Run: headless pygame with SDL's dummy video driver; simulated clock (each Clock.tick advances the game by its frame time, no real sleeping); random seed 0; keys injected as events and as key.get_pressed() state; mouse plan: one left click at the window centre at the start of phase 2, then a move to the lower-right quarter at the start of phase 3.
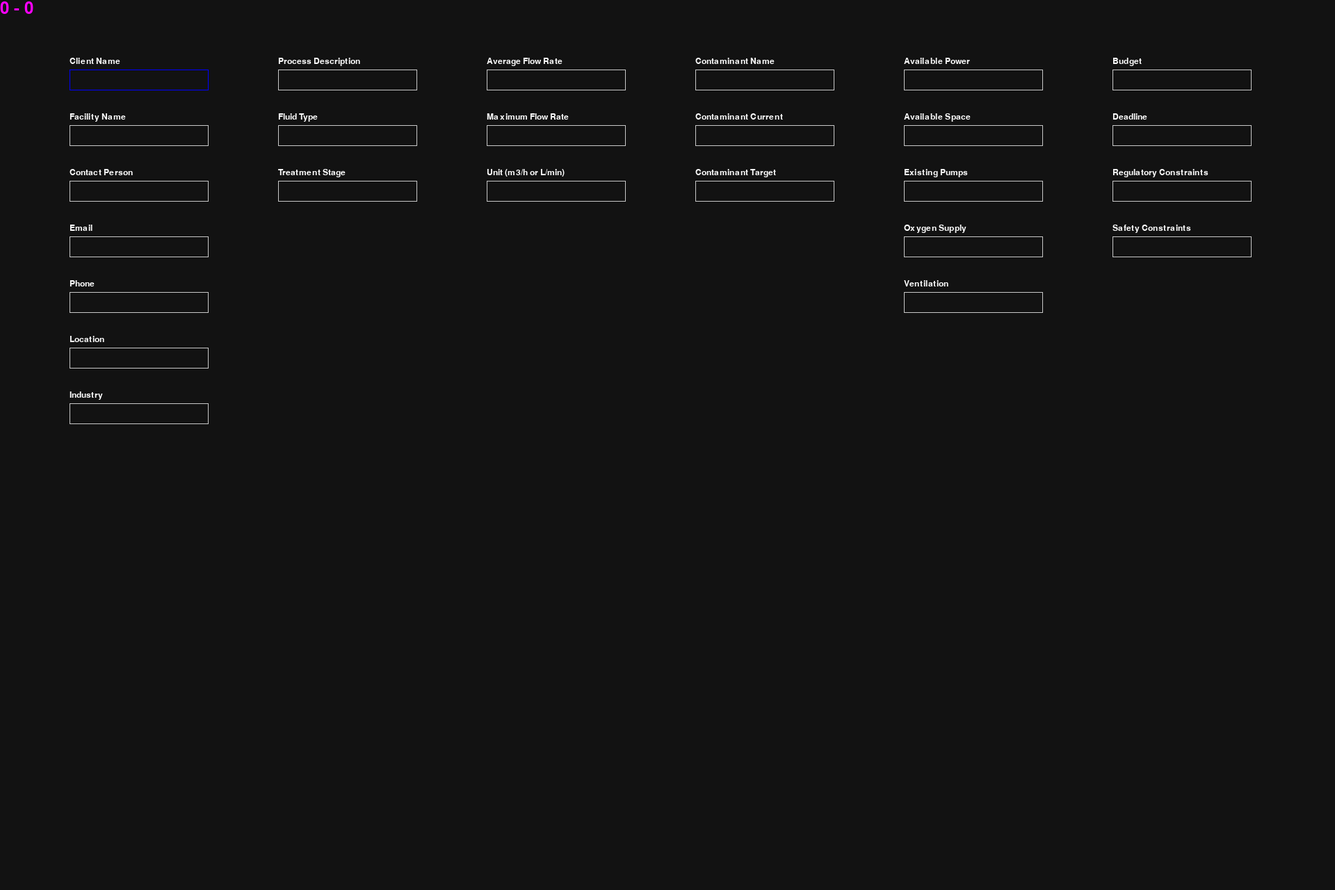
Frame 1 of 4 · flips 1–60 · no input
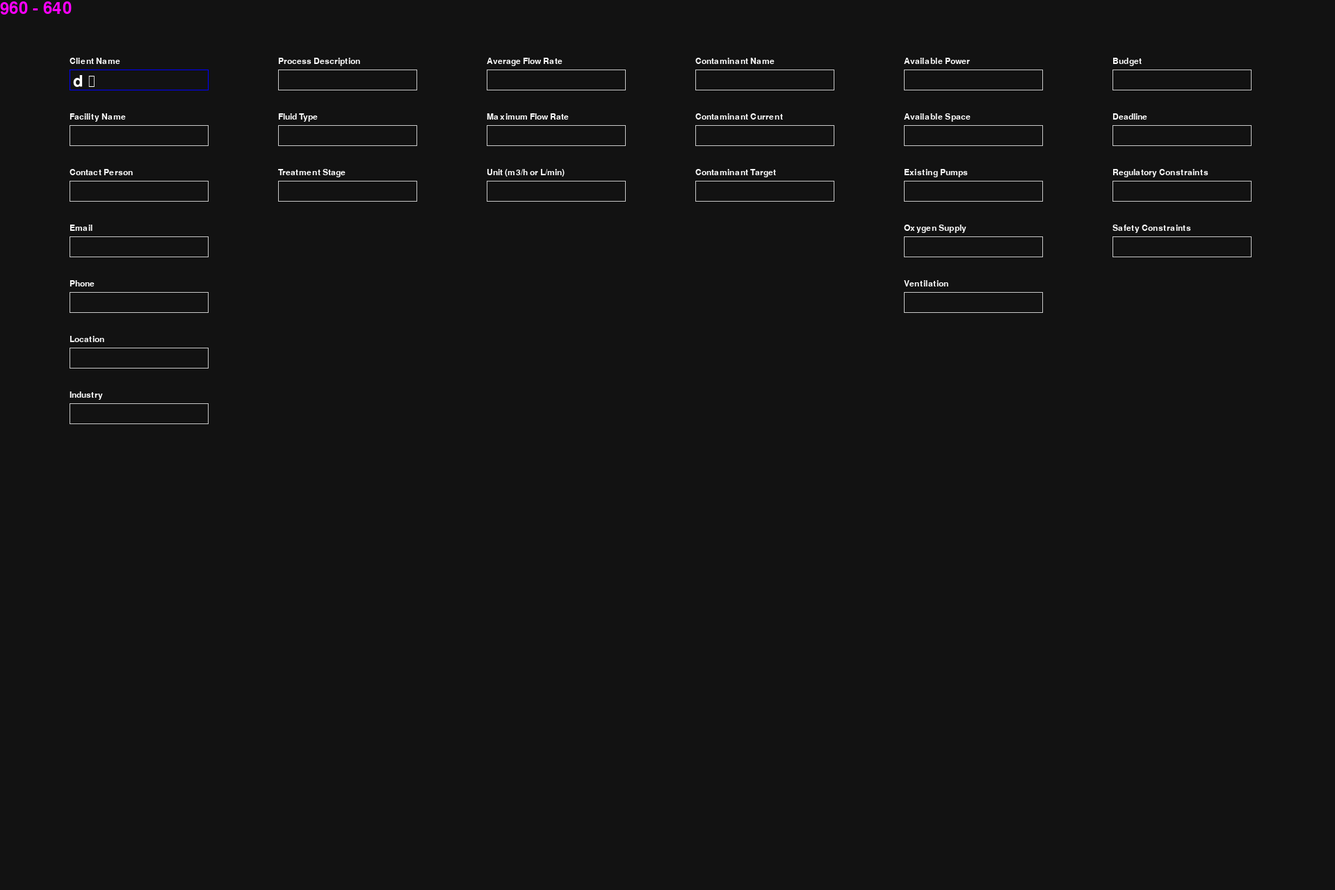
Frame 2 of 4 · flips 61–180 · clicked the window centre · tapped SPACE, RETURN · held RIGHT (→), D
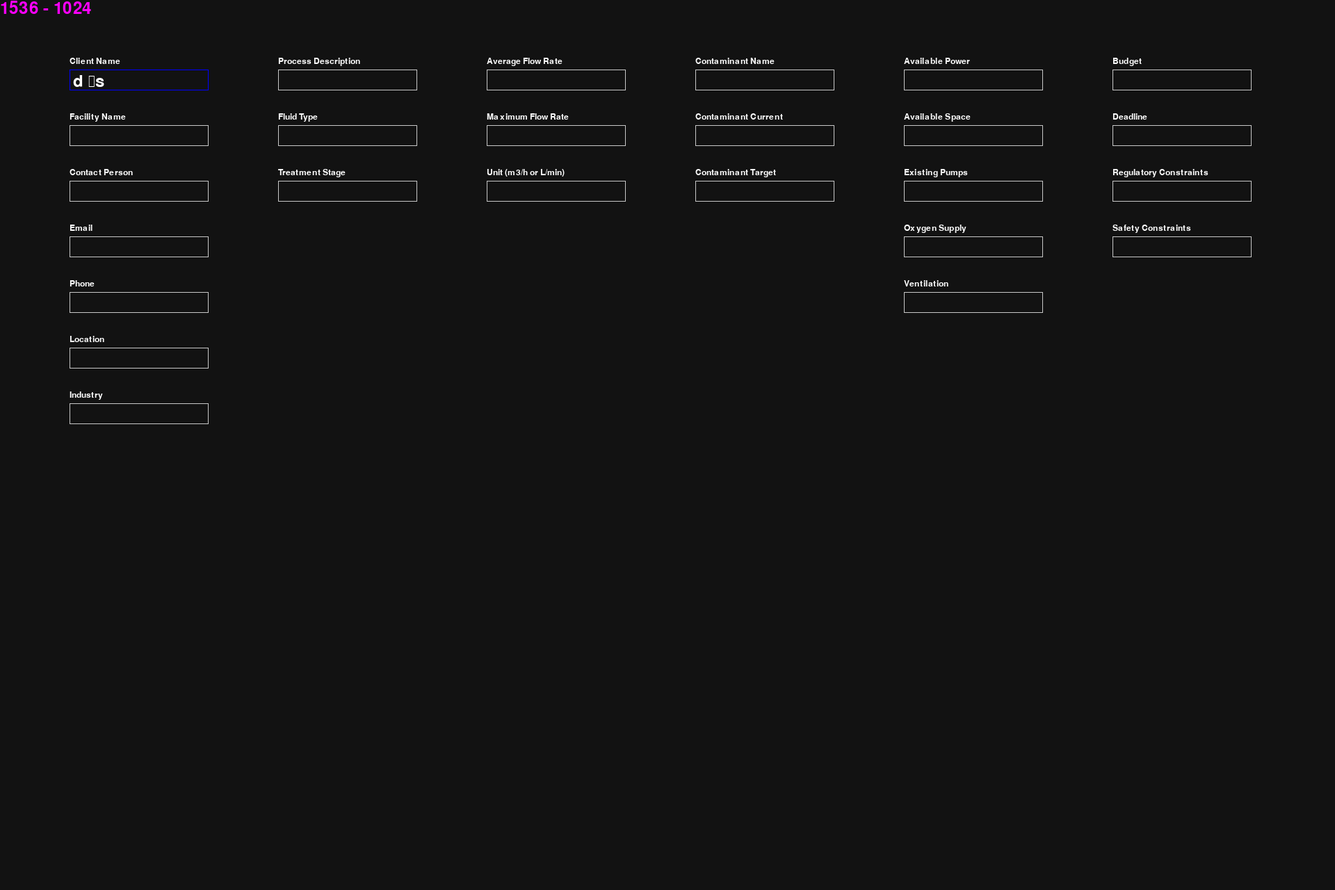
Frame 3 of 4 · flips 181–300 · moved the mouse to the lower-right quarter · held DOWN (↓), S
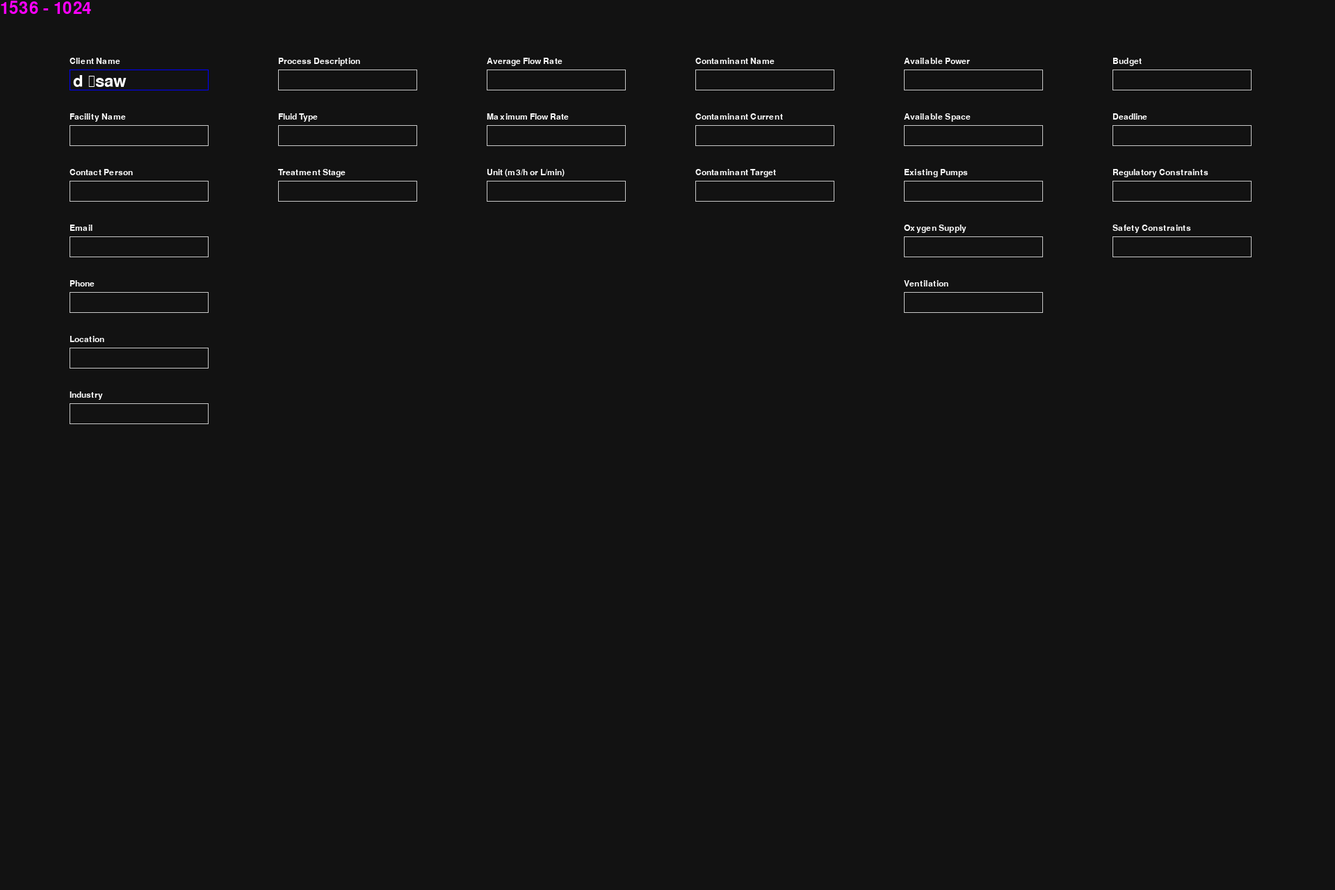
Frame 4 of 4 · flips 301–420 · held LEFT (←), A, UP (↑), W

The pygame program that drew these frames:

import pygame

pygame.init()
WIDTH, HEIGHT = 1920, 1280 
screen = pygame.display.set_mode((WIDTH, HEIGHT))
pygame.display.set_caption("Ozone Engineering Assistant")

font_16 = pygame.font.SysFont(None, 16)
font_18 = pygame.font.SysFont(None, 18)
font = pygame.font.SysFont(None, 36)

project = {
}

field_text = ''

clock = pygame.time.Clock()

fields_0000 = [
    'Client Name',
    'Facility Name',
    'Contact Person',
    'Email',
    'Phone',
    'Location',
    'Industry',
]

fields_0001 = [
    'Process Description',
    'Fluid Type',
    'Treatment Stage',
]

fields_0002 = [
    'Average Flow Rate',
    'Maximum Flow Rate',
    'Unit (m3/h or L/min)',
]

fields_0003 = [
    'Contaminant Name',
    'Contaminant Current',
    'Contaminant Target',
]

fields_0004 = [
    'Available Power',
    'Available Space',
    'Existing Pumps',
    'Oxygen Supply',
    'Ventilation',
]

fields_0005 = [
    'Budget',
    'Deadline',
    'Regulatory Constraints',
    'Safety Constraints',
]

def field_create(name, x, y, w, h):
    obj = {
        'name': name,
        'val': '',
        'x': x,
        'y': y,
        'w': w,
        'h': h,
    }
    return obj

fields = []

row_size = 80
col_size = 300
x_start = 100
y_start = 100

col_i = 0
for i, field in enumerate(fields_0000):
    x = x_start + (col_size * col_i)
    y = y_start + (row_size * i)
    fields.append(field_create(field, x, y, 200, 30))

col_i = 1
for i, field in enumerate(fields_0001):
    x = x_start + (col_size * col_i)
    y = y_start + (row_size * i)
    fields.append(field_create(field, x, y, 200, 30))

col_i = 2
for i, field in enumerate(fields_0002):
    x = x_start + (col_size * col_i)
    y = y_start + (row_size * i)
    fields.append(field_create(field, x, y, 200, 30))

col_i = 3
for i, field in enumerate(fields_0003):
    x = x_start + (col_size * col_i)
    y = y_start + (row_size * i)
    fields.append(field_create(field, x, y, 200, 30))

col_i = 4
for i, field in enumerate(fields_0004):
    x = x_start + (col_size * col_i)
    y = y_start + (row_size * i)
    fields.append(field_create(field, x, y, 200, 30))

col_i = 5
for i, field in enumerate(fields_0005):
    x = x_start + (col_size * col_i)
    y = y_start + (row_size * i)
    fields.append(field_create(field, x, y, 200, 30))

def draw_fields():
    for field_i, field in enumerate(fields):
        if field_i == field_i_cur: border_color = (0, 0, 255)
        else: border_color = (200, 200, 200)
        # label
        surface = font_18.render(field['name'], True, (255, 255, 255))
        screen.blit(surface, (field['x'], field['y']-18))
        # field
        pygame.draw.rect(screen, border_color, (field['x'], field['y'], field['w'], field['h']), 1)
        surface = font.render(field['val'], True, (255, 255, 255))
        screen.blit(surface, (field['x']+5, field['y']+5))

field_i_cur = 0

running = True
while running:
    mouse_x,mouse_y = pygame.mouse.get_pos()

    for event in pygame.event.get():
        if event.type == pygame.QUIT:
            running = False

        elif event.type == pygame.KEYDOWN:
            if event.key == pygame.K_BACKSPACE:
                fields[field_i_cur]['val'] = fields[field_i_cur]['val'][:-1]
            elif event.key == pygame.K_TAB:
                # active_index = (active_index + 1) % len(inputs)
                pass
            else:
                fields[field_i_cur]['val'] += event.unicode

        elif event.type == pygame.MOUSEBUTTONDOWN:
            for i, field in enumerate(fields):
                if (mouse_x > field['x'] and 
                    mouse_x < field['x'] + field['w'] and
                    mouse_y > field['y'] and
                    mouse_y < field['y'] + field['h']
                ):
                    field_i_cur = i
                    break


    screen.fill((18, 18, 18))

    draw_fields()

    mouse_pos = font.render(f'{mouse_x} - {mouse_y}', True, (255, 0, 255))
    screen.blit(mouse_pos, (0, 0))

    pygame.display.flip()
    clock.tick(60)

pygame.quit()
